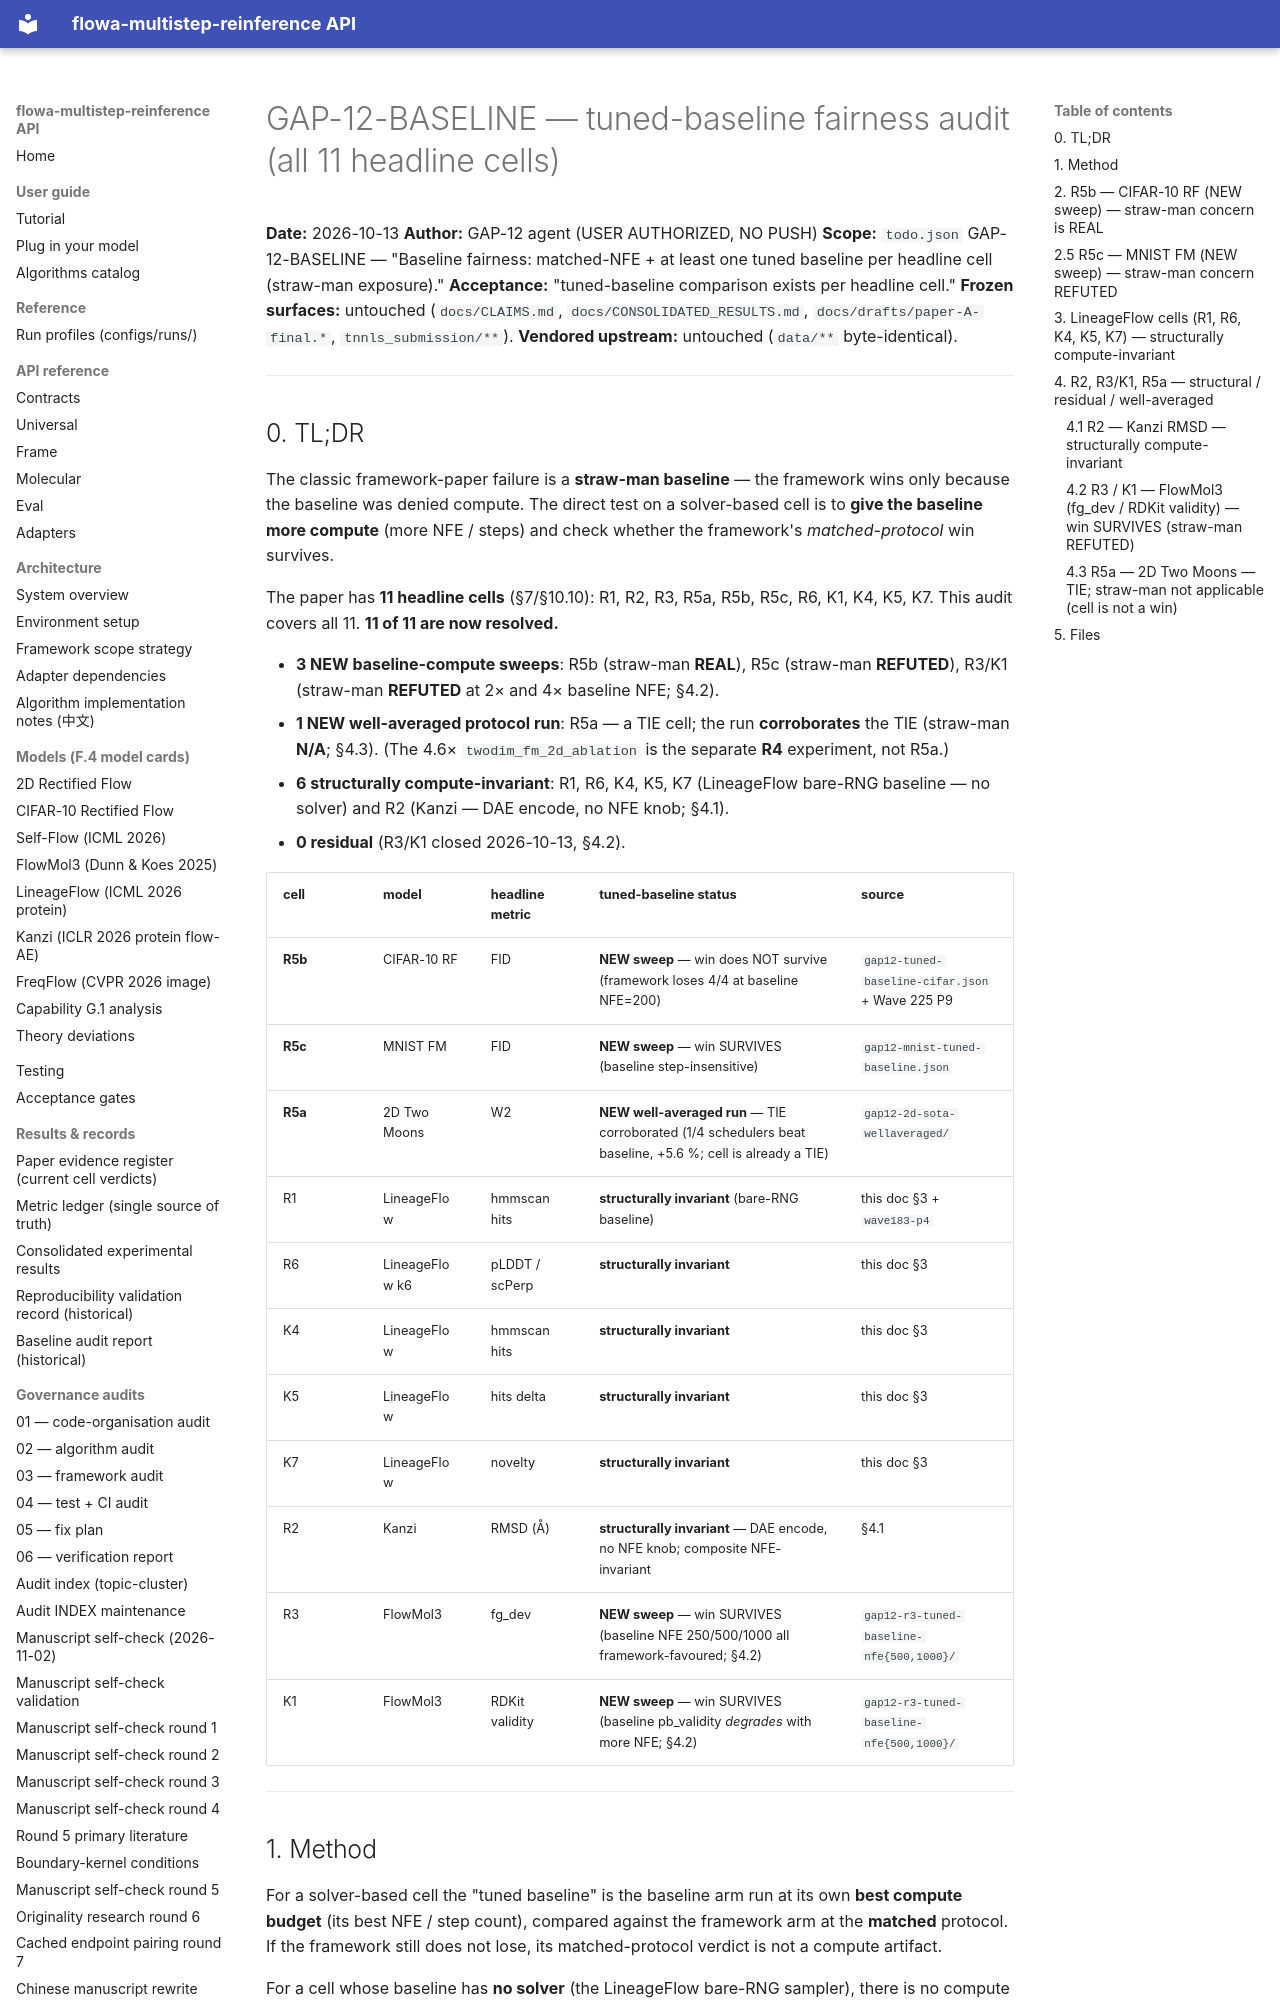

repository: silverenternal/flowa-multistep-reinference · page: audit/gap12-tuned-baseline/index.html · generator: mkdocs

# GAP-12-BASELINE — tuned-baseline fairness audit (all 11 headline cells)

**Date:** 2026-10-13
**Author:** GAP-12 agent (USER AUTHORIZED, NO PUSH)
**Scope:** `todo.json` GAP-12-BASELINE — "Baseline fairness: matched-NFE + at
least one tuned baseline per headline cell (straw-man exposure)."
**Acceptance:** "tuned-baseline comparison exists per headline cell."
**Frozen surfaces:** untouched (`docs/CLAIMS.md`, `docs/CONSOLIDATED_RESULTS.md`,
`docs/drafts/paper-A-final.*`, `tnnls_submission/**`).
**Vendored upstream:** untouched (`data/**` byte-identical).

---

## 0. TL;DR

The classic framework-paper failure is a **straw-man baseline** — the framework
wins only because the baseline was denied compute. The direct test on a
solver-based cell is to **give the baseline more compute** (more NFE / steps)
and check whether the framework's *matched-protocol* win survives.

The paper has **11 headline cells** (§7/§10.10): R1, R2, R3, R5a, R5b, R5c, R6,
K1, K4, K5, K7. This audit covers all 11. **11 of 11 are now resolved.**

- **3 NEW baseline-compute sweeps**: R5b (straw-man **REAL**), R5c (straw-man
  **REFUTED**), R3/K1 (straw-man **REFUTED** at 2× and 4× baseline NFE; §4.2).
- **1 NEW well-averaged protocol run**: R5a — a TIE cell; the run **corroborates**
  the TIE (straw-man **N/A**; §4.3). (The 4.6× `twodim_fm_2d_ablation` is the
  separate **R4** experiment, not R5a.)
- **6 structurally compute-invariant**: R1, R6, K4, K5, K7 (LineageFlow bare-RNG
  baseline — no solver) and R2 (Kanzi — DAE encode, no NFE knob; §4.1).
- **0 residual** (R3/K1 closed 2026-10-13, §4.2).

| cell | model | headline metric | tuned-baseline status | source |
|---|---|---|---|---|
| **R5b** | CIFAR-10 RF | FID | **NEW sweep** — win does NOT survive (framework loses 4/4 at baseline NFE=200) | `gap12-tuned-baseline-cifar.json` + Wave 225 P9 |
| **R5c** | MNIST FM | FID | **NEW sweep** — win SURVIVES (baseline step-insensitive) | `gap12-mnist-tuned-baseline.json` |
| **R5a** | 2D Two Moons | W2 | **NEW well-averaged run** — TIE corroborated (1/4 schedulers beat baseline, +5.6 %; cell is already a TIE) | `gap12-2d-sota-wellaveraged/` |
| R1 | LineageFlow | hmmscan hits | **structurally invariant** (bare-RNG baseline) | this doc §3 + `wave183-p4` |
| R6 | LineageFlow k6 | pLDDT / scPerp | **structurally invariant** | this doc §3 |
| K4 | LineageFlow | hmmscan hits | **structurally invariant** | this doc §3 |
| K5 | LineageFlow | hits delta | **structurally invariant** | this doc §3 |
| K7 | LineageFlow | novelty | **structurally invariant** | this doc §3 |
| R2 | Kanzi | RMSD (Å) | **structurally invariant** — DAE encode, no NFE knob; composite NFE-invariant {10..2000} | §4.1 |
| R3 | FlowMol3 | fg_dev | **NEW sweep** — win SURVIVES (baseline NFE 250/500/1000 all framework-favoured; §4.2) | `gap12-r3-tuned-baseline-nfe{500,1000}/` |
| K1 | FlowMol3 | RDKit validity | **NEW sweep** — win SURVIVES (baseline pb_validity *degrades* with more NFE; §4.2) | `gap12-r3-tuned-baseline-nfe{500,1000}/` |

---

## 1. Method

For a solver-based cell the "tuned baseline" is the baseline arm run at its own
**best compute budget** (its best NFE / step count), compared against the
framework arm at the **matched** protocol. If the framework still does not lose,
its matched-protocol verdict is not a compute artifact.

For a cell whose baseline has **no solver** (the LineageFlow bare-RNG sampler),
there is no compute knob to tune: matched-NFE = best-NFE by construction, and
the straw-man concern is structurally impossible.

---
